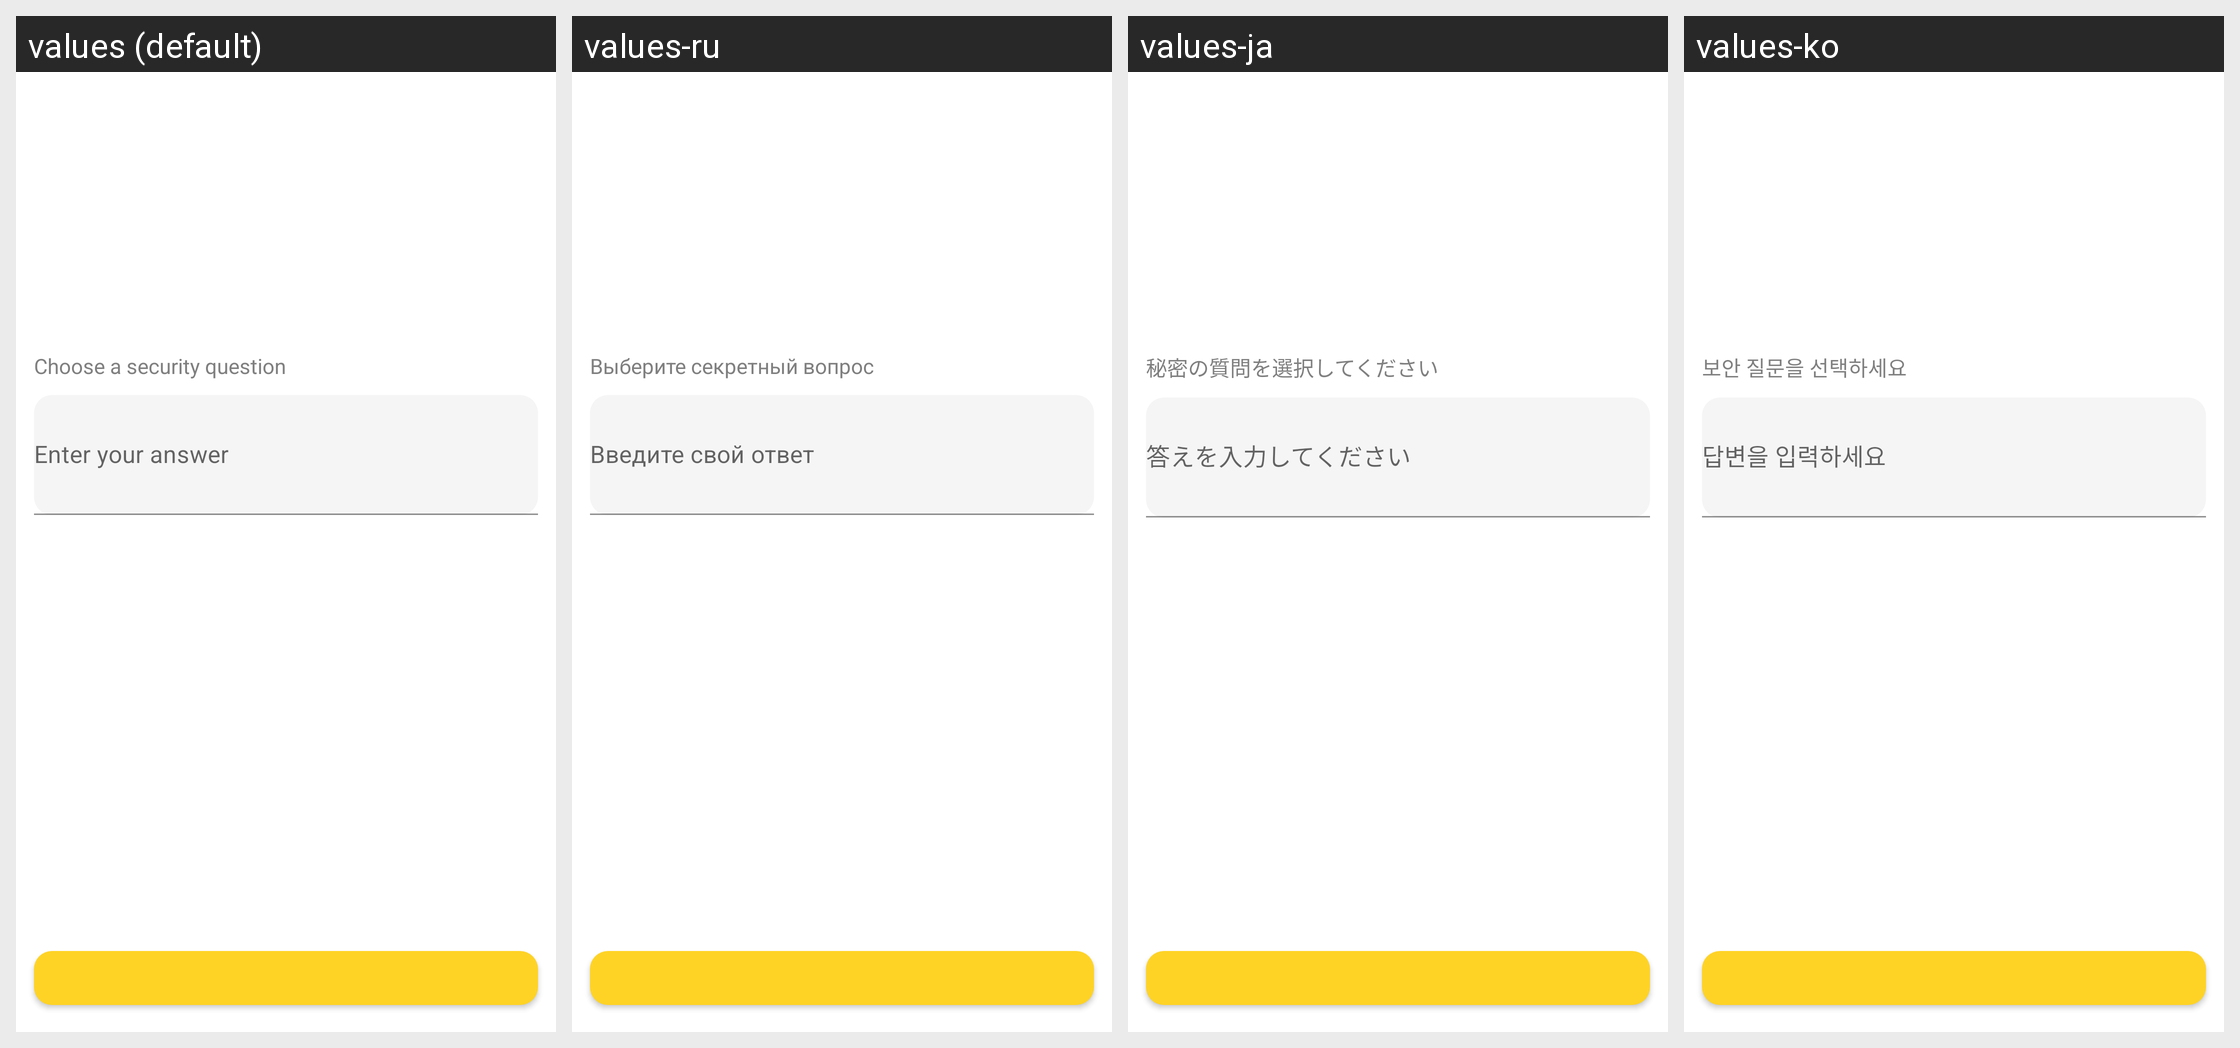

Locale-by-locale string values for the Android screen shown in this grid:
Android screen res/layout/fragment_security_question.xml rendered under 4 locales, left to right: values (default), values-ru, values-ja, values-ko. Device: Nexus 5 (rendered at 1080×1920; each locale shown at half size, 540×960, under a caption strip naming it); theme Theme.MaterialComponents.DayNight.NoActionBar.
Other locales in the repository, not shown: values-bn, values-de, values-el, values-es, values-fr, values-hi, values-hu, values-in, values-it, values-nl, values-pl, values-pt, values-pt-rBR, values-sv, values-th, values-tr, values-vi, values-zh-rCN, values-zh-rTW.
Strings drawn on this screen, with the default value and each locale's value (text and hints the layout hard-codes, and strings that could not be matched under every locale, appear in the picture but are not listed):

password_security_question_prompt
  values: Choose a security question
  values-ru: Выберите секретный вопрос
  values-ja: 秘密の質問を選択してください
  values-ko: 보안 질문을 선택하세요

password_answer_hint
  values: Enter your answer
  values-ru: Введите свой ответ
  values-ja: 答えを入力してください
  values-ko: 답변을 입력하세요
